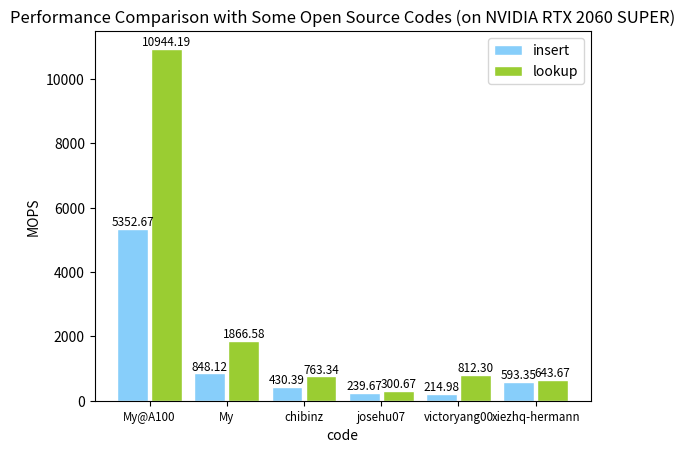

Write the Python code that produced this figure.
import matplotlib.pyplot as plt
import numpy as np
X = np.array([1.0, 2.0, 3.0, 4.0, 5.0, 6.0])
Y1 = [5352.674049, 848.118706,   430.3913, 239.674514, 214.982265, 593.34606]
Y2 = [10944.190395, 1866.584072, 763.3371, 300.666953, 812.304685, 643.670837]

w = 0.4
offset = w / 2 + 0.02

plt.bar(X - offset, Y1, width=0.4, facecolor='lightskyblue', edgecolor='white', label='insert')
plt.bar(X + offset, Y2, width=0.4, facecolor='yellowgreen', edgecolor='white', label='lookup')

def draw_text(str, x, y, offset, fontsize=8.5):
    plt.text(x, y, str, ha='center', va='bottom', fontsize=fontsize)

for x, y in zip(X - offset, Y1):
    draw_text(f'{y:.2f}', x, y, 0)

for x, y in zip(X + offset, Y2):
    draw_text(f'{y:.2f}', x, y, 0)
plt.title("Performance Comparison with Some Open Source Codes (on NVIDIA RTX 2060 SUPER)")
plt.ylabel("MOPS")
plt.xlabel("code")
plt.xticks(range(1, len(X) + 1), ["My@A100", "My", "chibinz", "josehu07", "victoryang00", "xiezhq-hermann"], size='small')
plt.legend()
plt.show()
